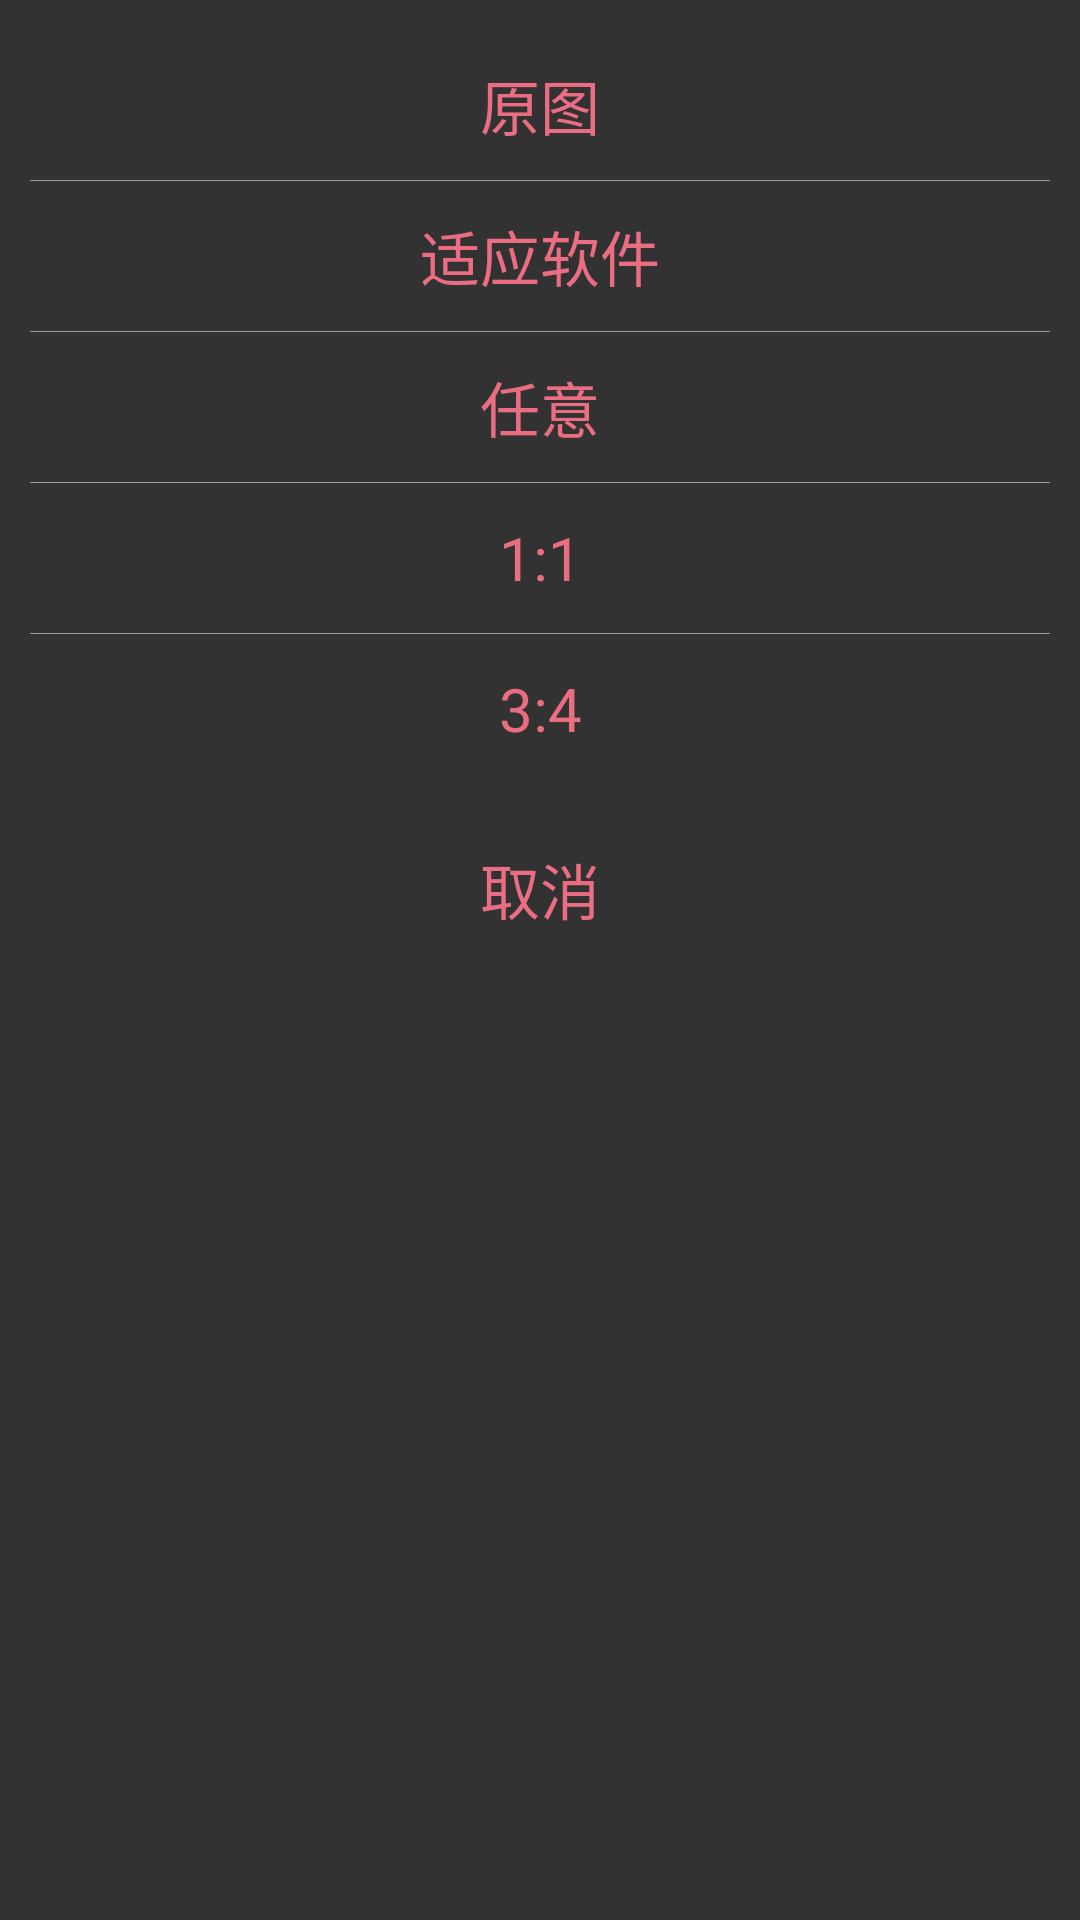

Android layout source for this screen:
<!-- AndroidManifest.xml: application theme AppTheme -->
<!-- res/layout/custom_dialog.xml -->
<?xml version="1.0" encoding="utf-8"?>

<LinearLayout
    xmlns:android="http://schemas.android.com/apk/res/android"
    android:layout_width="match_parent"
    android:layout_height="wrap_content"
    android:background="#CC000000"
    android:orientation="vertical">

    <LinearLayout
        android:layout_width="match_parent"
        android:layout_height="wrap_content"
        android:background="@drawable/roundcorner"
        android:layout_marginLeft="10dp"
        android:layout_marginRight="10dp"
        android:layout_marginTop="10dp"
        android:alpha="0.9"
        android:orientation="vertical">

        <TextView
            android:id="@+id/dialog_item_1"
            android:layout_width="match_parent"
            android:layout_height="50dp"
            android:gravity="center"
            android:textSize="20dp"
            android:textColor="#ff748c"
            android:clickable="true"
            android:text="原图"/>
        <View
            android:layout_width="fill_parent"
            android:layout_height="1px"

            android:background="@android:color/darker_gray"  />
        <TextView
            android:id="@+id/dialog_item_2"
            android:layout_width="match_parent"
            android:textColor="#ff748c"
            android:layout_height="50dp"
            android:gravity="center"
            android:textSize="20dp"
            android:clickable="true"
            android:text="适应软件"/>
        <View
            android:layout_width="fill_parent"
            android:layout_height="1px"

            android:background="@android:color/darker_gray"  />
        <TextView
            android:id="@+id/dialog_item_3"
            android:layout_width="match_parent"
            android:textColor="#ff748c"
            android:layout_height="50dp"
            android:gravity="center"
            android:textSize="20dp"
            android:clickable="true"
            android:text="任意"/>
        <View
            android:layout_width="fill_parent"
            android:layout_height="1px"
            android:background="@android:color/darker_gray"  />
        <TextView
            android:id="@+id/dialog_item_4"
            android:layout_width="match_parent"
            android:layout_height="50dp"
            android:gravity="center"
            android:textColor="#ff748c"
            android:textSize="20dp"
            android:clickable="true"
            android:text="1:1"/>
        <View
            android:layout_width="fill_parent"
            android:layout_height="1px"
            android:background="@android:color/darker_gray"  />

        <TextView
            android:id="@+id/dialog_item_5"
            android:layout_width="match_parent"
            android:layout_height="50dp"
            android:gravity="center"
            android:textColor="#ff748c"
            android:textSize="20dp"
            android:clickable="true"
            android:text="3:4"/>
    </LinearLayout>



    <LinearLayout
        android:layout_width="match_parent"
        android:layout_height="wrap_content"
        android:layout_marginTop="10dp"
        android:layout_marginBottom="10dp"
        android:layout_marginLeft="10dp"
        android:layout_marginRight="10dp"
        android:alpha="0.9"
        android:background="@drawable/roundcorner"
        android:orientation="vertical">

        <TextView
            android:id="@+id/dialog_item_6"
            android:layout_width="match_parent"
            android:layout_height="50dp"
            android:gravity="center"
            android:textColor="#ff748c"
            android:textSize="20dp"
            android:clickable="true"
            android:text="取消"/>

    </LinearLayout>



</LinearLayout>
<!-- resources referenced by this layout -->
<resources>
  <style name="AppTheme" parent="Theme.AppCompat.Light.NoActionBar">
          
          <item name="colorPrimary">@color/colorPrimary</item>
          <item name="colorPrimaryDark">@color/colorPrimaryDark</item>
          <item name="colorAccent">@color/colorAccent</item>
      </style>
  <color name="colorPrimary">#008577</color>
  <color name="colorPrimaryDark">#00574B</color>
  <color name="colorAccent">#f1086d</color>
</resources>
